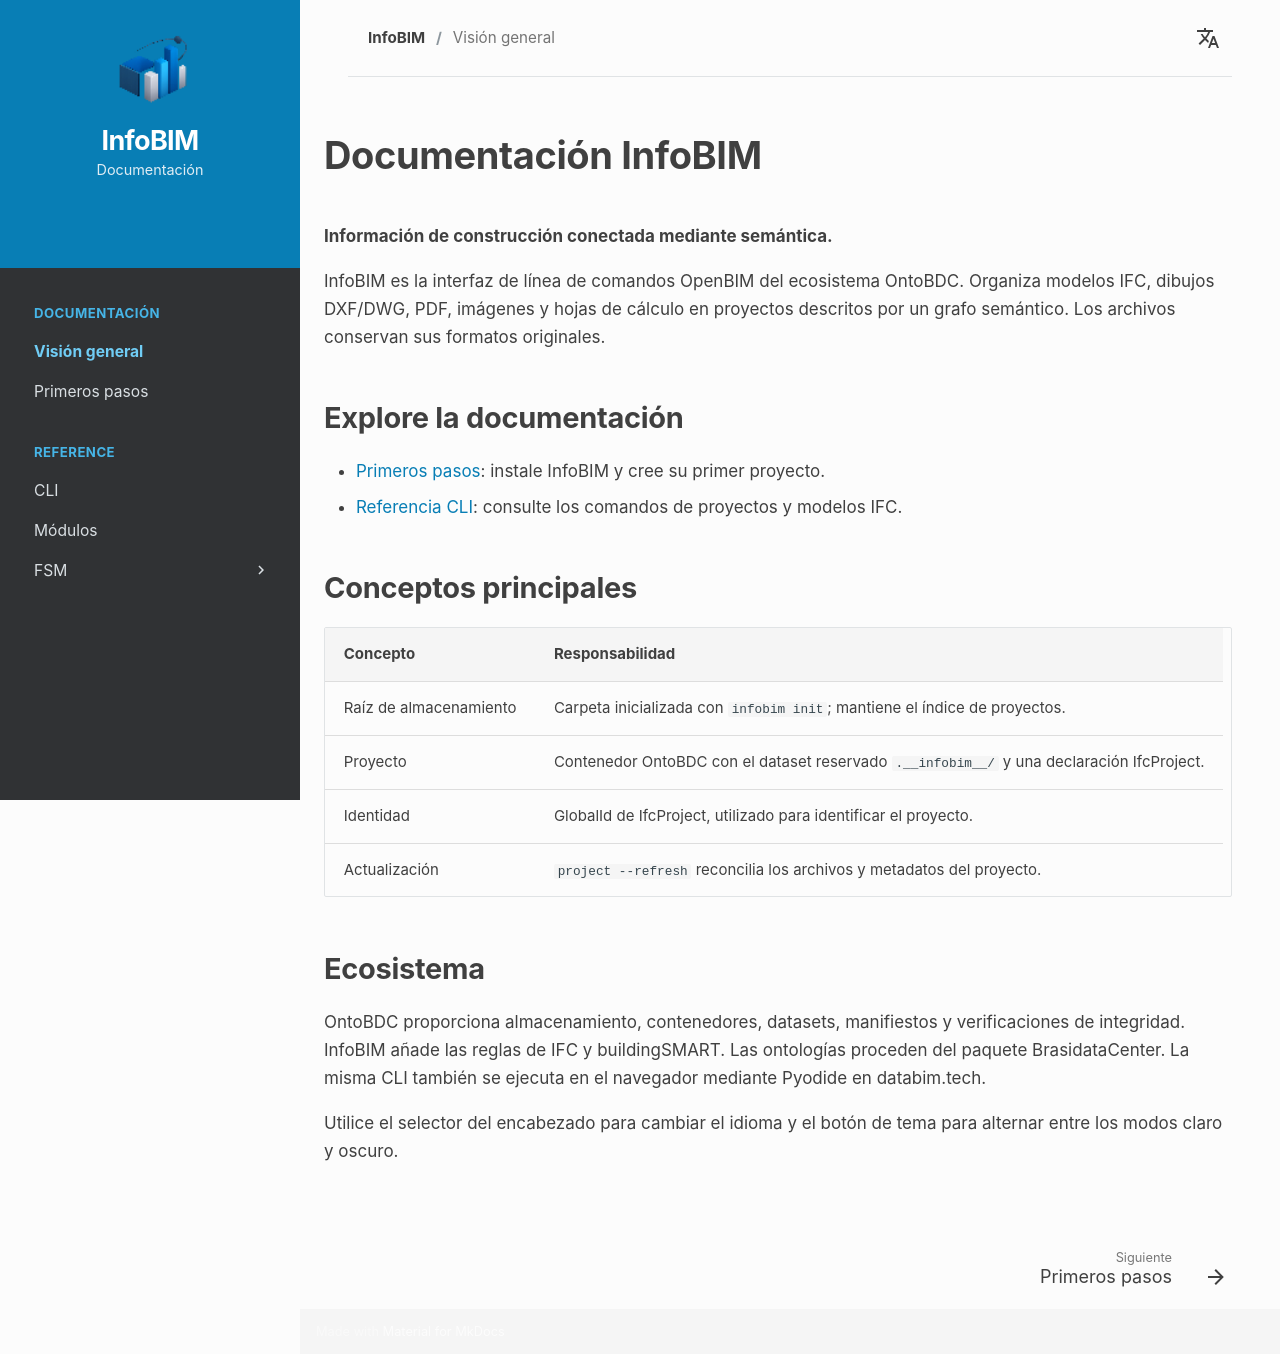

repository: InfoBIM-Community/infobim-doc · page: es/index.html · generator: mkdocs

# Documentación InfoBIM

**Información de construcción conectada mediante semántica.**

InfoBIM es la interfaz de línea de comandos OpenBIM del ecosistema OntoBDC. Organiza modelos IFC, dibujos DXF/DWG, PDF, imágenes y hojas de cálculo en proyectos descritos por un grafo semántico. Los archivos conservan sus formatos originales.

## Explore la documentación

- [Primeros pasos](getting-started.md): instale InfoBIM y cree su primer proyecto.
- [Referencia CLI](cli.md): consulte los comandos de proyectos y modelos IFC.

## Conceptos principales

| Concepto | Responsabilidad |
| --- | --- |
| Raíz de almacenamiento | Carpeta inicializada con `infobim init`; mantiene el índice de proyectos. |
| Proyecto | Contenedor OntoBDC con el dataset reservado `.__infobim__/` y una declaración IfcProject. |
| Identidad | GlobalId de IfcProject, utilizado para identificar el proyecto. |
| Actualización | `project --refresh` reconcilia los archivos y metadatos del proyecto. |

## Ecosistema

OntoBDC proporciona almacenamiento, contenedores, datasets, manifiestos y verificaciones de integridad. InfoBIM añade las reglas de IFC y buildingSMART. Las ontologías proceden del paquete BrasidataCenter. La misma CLI también se ejecuta en el navegador mediante Pyodide en databim.tech.

Utilice el selector del encabezado para cambiar el idioma y el botón de tema para alternar entre los modos claro y oscuro.
